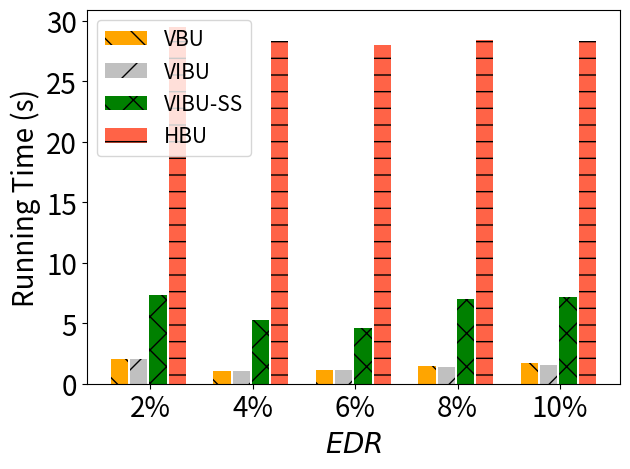

The script that saved this image:
import matplotlib.pyplot as plt
import numpy as np

# [redacted]
labels = ['2%', '4%', '6%', '8%', '10%']
unl_fr = [10*10*2.76 , 10*10*2.76, 10*10*2.76 , 10*10*2.76, 10*10*2.76   ]
unl_br = [44*100/6000*2.76, 22*100/6000*2.76, 24*100/6000*2.76, 32*100/6000*2.76, 37*100/6000*2.76]
unl_vib = [44*100/6000*2.76, 23*100/6000*2.76, 24*100/6000*2.76, 30*100/6000*2.76, 34*100/6000*2.76]
unl_self_r = [2*80*100/6000*2.76, 2*57*100/6000*2.76, 2*50*100/6000*2.76, 2*76*100/6000*2.76, 2*78*100/6000*2.76]
unl_hess_r = [40*100/6000*2.76 +27.6 , 16*100/6000*2.76 +27.6, 9*100/6000*2.76 +27.6 , 17*100/6000*2.76 +27.6, 16*100/6000*2.76 +27.6 ]

x = np.arange(len(labels))  # the label locations
width = 0.6  # the width of the bars
# no_noise = np.around(no_noise,0)
# samping = np.around(samping,0)
# ldp = np.around(ldp,0)


plt.figure()
#plt.subplots(figsize=(8, 5.3))
#plt.bar(x - width / 2 - width / 8 + width / 8, unl_fr, width=0.168, label='Retrain', color='dodgerblue', hatch='/')
plt.bar(x - width / 2 - width / 8 + width / 8, unl_br, width=0.168, label='VBU', color='orange', hatch='\\')
plt.bar(x - width / 8 - width / 16, unl_vib, width=0.168, label='VIBU', color='silver', hatch='/')
plt.bar(x + width / 8, unl_self_r, width=0.168, label='VIBU-SS', color='g', hatch='x')
plt.bar(x + width / 2 - width / 8 + width / 16, unl_hess_r, width=0.168, label='HBU', color='tomato', hatch='-')



# Add some text for labels, title and custom x-axis tick labels, etc.
plt.ylabel('Running Time (s)', fontsize=20)
# ax.set_title('Performance of Different Users n')
plt.xticks(x, labels, fontsize=20)
# ax.set_xticklabels(labels,fontsize=15)

my_y_ticks = np.arange(0, 33.1, 5)
plt.yticks(my_y_ticks, fontsize=20)
# ax.set_yticklabels(my_y_ticks,fontsize=15)

plt.legend(loc='upper left', fontsize=15)
plt.xlabel('$\it{EDR}$' ,fontsize=20)
# ax.bar_label(rects1, padding=1)
# ax.bar_label(rects2, padding=3)
# ax.bar_label(rects3, padding=3)

plt.tight_layout()

plt.rcParams['figure.figsize'] = (2.0, 1)
plt.rcParams['image.interpolation'] = 'nearest'
plt.rcParams['figure.subplot.left'] = 0.11
plt.rcParams['figure.subplot.bottom'] = 0.08
plt.rcParams['figure.subplot.right'] = 0.977
plt.rcParams['figure.subplot.top'] = 0.969
plt.savefig('cifar_rt_er_bar.png', dpi=200)
plt.show()
